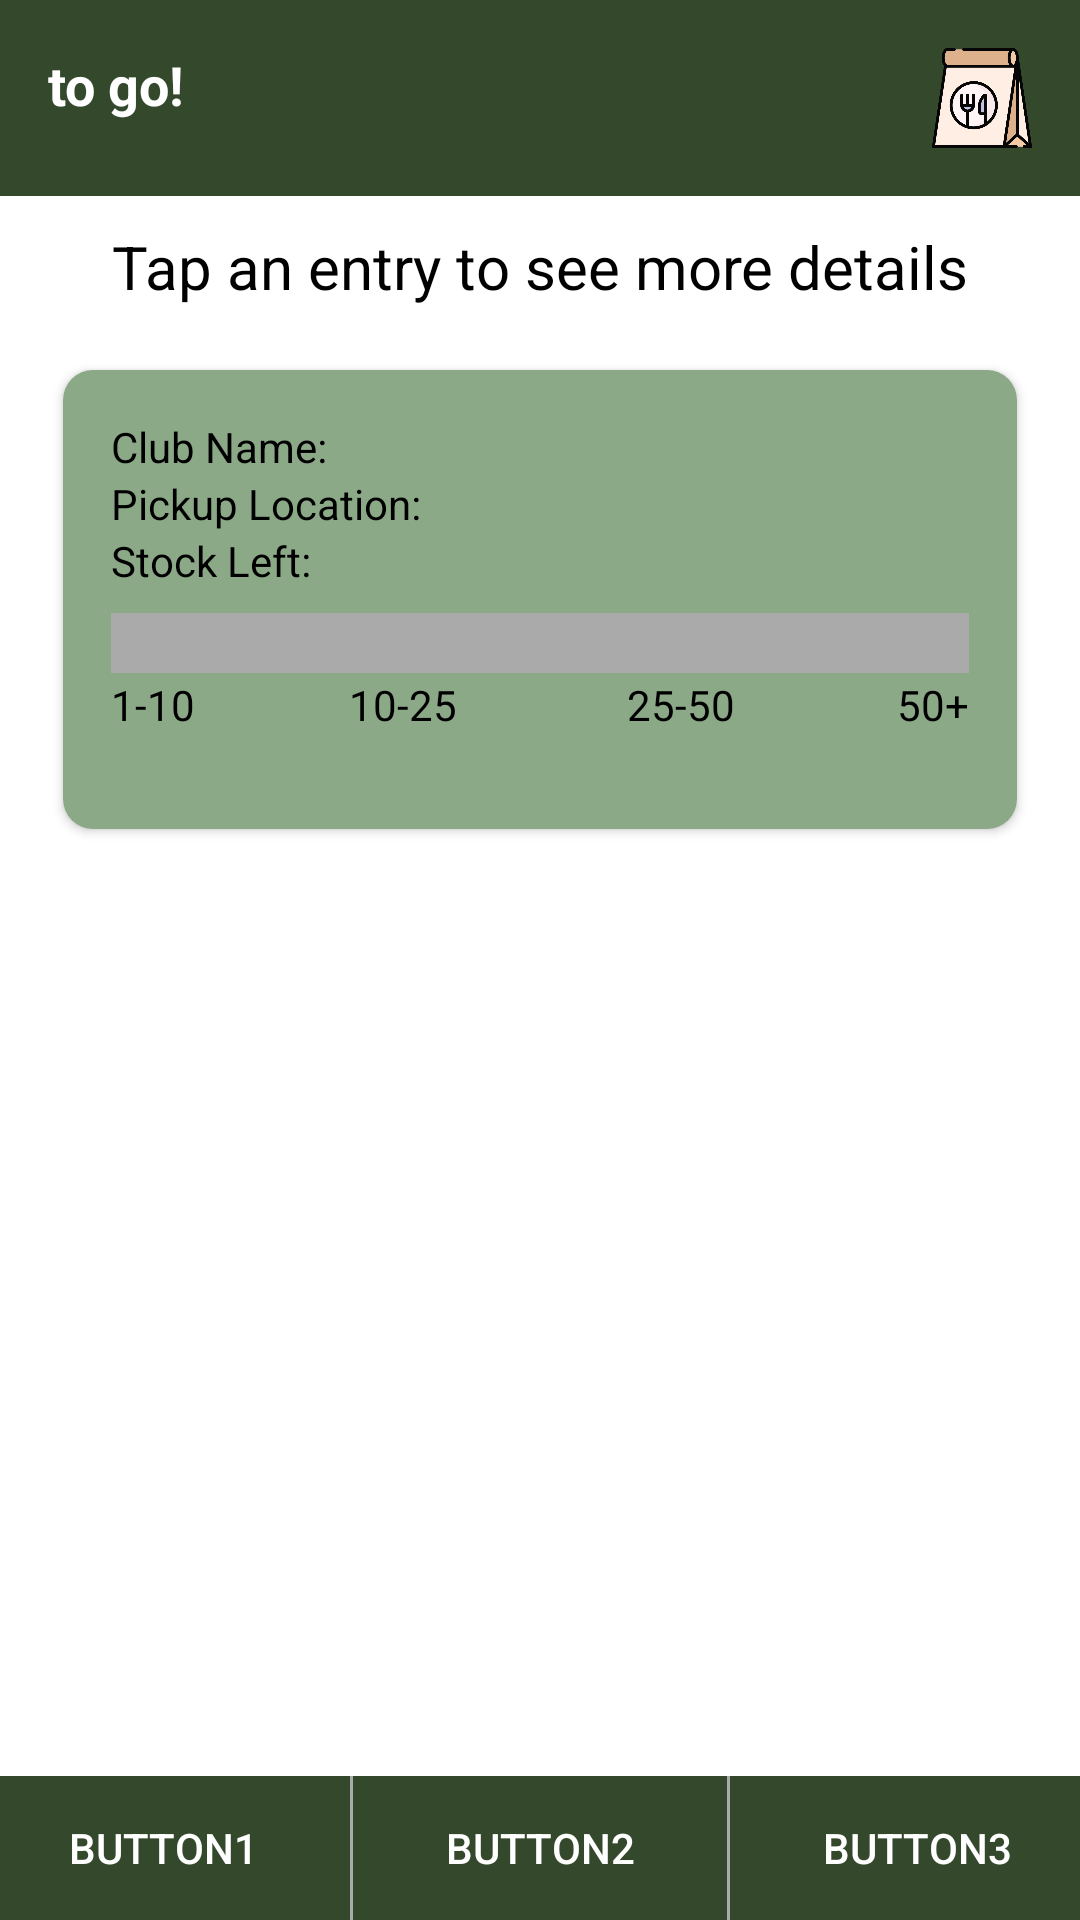

This screen was rendered from an Android layout file. Write that file and the resources it references.
<!-- AndroidManifest.xml: application theme Theme.PacsXViroFoodManagementApp -->
<!-- res/layout/activity_home.xml -->
<RelativeLayout xmlns:android="http://schemas.android.com/apk/res/android"
    android:layout_width="match_parent"
    android:layout_height="match_parent"
    xmlns:app="http://schemas.android.com/apk/res-auto"
    android:background="@android:color/white">
    
    
    <RelativeLayout
        android:id="@+id/topBar"
        android:layout_width="match_parent"
        android:layout_height="wrap_content"
        android:background="@color/dark_green"
        android:padding="16dp">
        
        <ImageView
            android:layout_width="100px"
            android:layout_height="100px"
            android:layout_alignParentRight="true"
            android:layout_centerVertical="true"
            android:src="@drawable/logo" />
        
        <TextView
            android:layout_width="wrap_content"
            android:layout_height="wrap_content"
            android:text="to go!"
            android:textColor="@android:color/white"
            android:textSize="18sp"
            android:textStyle="bold" />
    
    </RelativeLayout>
    
    
    <TextView
        android:id="@+id/infoText"
        android:layout_width="match_parent"
        android:layout_height="wrap_content"
        android:layout_below="@id/topBar"
        android:gravity="center"
        android:textSize="20dp"
        android:paddingTop="10dp"
        android:text="Tap an entry to see more details"
        android:textColor="@android:color/black"/>
    
    
    <LinearLayout
        android:id="@+id/cardsContainer"
        android:layout_width="match_parent"
        android:layout_height="wrap_content"
        android:layout_below="@id/infoText"
        android:orientation="vertical"
        android:padding="16dp">
        
        <androidx.cardview.widget.CardView
            xmlns:android="http://schemas.android.com/apk/res/android"
            android:layout_width="match_parent"
            android:layout_height="wrap_content"
            android:layout_marginBottom="8dp"
            android:background="@color/light_blue"
            app:cardCornerRadius="10dp"
            android:layout_margin="5dp">
            
            
            <LinearLayout
                android:layout_width="match_parent"
                android:layout_height="wrap_content"
                android:orientation="vertical"
                android:onClick="card"
                android:padding="16dp"
                android:background="@color/light_green">
                
                <TextView
                    android:layout_width="match_parent"
                    android:layout_height="wrap_content"
                    android:textColor="@color/black"
                    android:text="Club Name:"/>
                
                <TextView
                    android:layout_width="match_parent"
                    android:layout_height="wrap_content"
                    android:textColor="@color/black"
                    android:text="Pickup Location:"/>
                
                <TextView
                    android:layout_width="match_parent"
                    android:layout_height="wrap_content"
                    android:textColor="@color/black"
                    android:text="Stock Left:"/>
                
                
                <RelativeLayout
                    android:layout_width="match_parent"
                    android:layout_height="wrap_content"
                    android:paddingTop="8dp"
                    android:paddingBottom="8dp">
                    
                    
                    <ProgressBar
                        android:id="@+id/stockProgressBar"
                        style="?android:attr/progressBarStyleHorizontal"
                        android:layout_width="match_parent"
                        android:layout_height="20dp"
                        android:max="100"
                        android:progress="25"
                        android:progressDrawable="@android:color/darker_gray"/>
                    
                    <RelativeLayout
                        android:layout_width="match_parent"
                        android:layout_height="wrap_content"
                        android:layout_below="@id/stockProgressBar"
                        android:paddingTop="1dp"
                        android:paddingBottom="8dp">
                        
                        
                        <LinearLayout
                            android:layout_width="match_parent"
                            android:layout_height="wrap_content"
                            android:orientation="horizontal">
                            
                            <TextView
                                android:layout_width="0dp"
                                android:layout_height="wrap_content"
                                android:layout_weight="1"
                                android:text="1-10"
                                android:textColor="@android:color/black" />
                            
                            <TextView
                                android:layout_width="2dp"
                                android:layout_height="wrap_content"
                                android:layout_weight="1"
                                android:gravity="end"
                                android:text="10-25"
                                android:textColor="@android:color/black" />
                            
                            <TextView
                                android:layout_width="0dp"
                                android:layout_height="wrap_content"
                                android:layout_weight="1"
                                android:gravity="start"
                                android:text=""
                                android:textColor="@android:color/black" />
                            
                            <TextView
                                android:layout_width="0dp"
                                android:layout_height="wrap_content"
                                android:layout_weight="1"
                                android:gravity="start"
                                android:text="25-50"
                                android:textColor="@android:color/black" />
                            
                            <TextView
                                android:layout_width="0dp"
                                android:layout_height="wrap_content"
                                android:layout_weight="1"
                                android:gravity="end"
                                android:text="50+"
                                android:textColor="@android:color/black"
                                android:layout_gravity="end" />
                        
                        </LinearLayout>
                    </RelativeLayout>
                
                
                </RelativeLayout>
            
            </LinearLayout>
        
        </androidx.cardview.widget.CardView>
        
        
        
    
    </LinearLayout>
    
    
    <LinearLayout
        android:id="@+id/bottomBar"
        android:layout_width="match_parent"
        android:layout_height="wrap_content"
        android:layout_alignParentBottom="true"
        android:background="@color/dark_green"
        android:orientation="horizontal">
        
        
        <Button
            android:layout_width="0dp"
            android:layout_height="wrap_content"
            android:layout_weight="1"
            android:text="Button1"
            android:textColor="@android:color/white"
            android:background="@android:color/transparent" />
        
        
        <View
            android:layout_width="1dp"
            android:layout_height="match_parent"
            android:layout_marginStart="8dp"
            android:layout_marginEnd="8dp"
            android:background="@android:color/darker_gray" />
        
        
        <Button
            android:layout_width="0dp"
            android:layout_height="wrap_content"
            android:layout_weight="1"
            android:text="Button2"
            android:textColor="@android:color/white"
            android:background="@android:color/transparent" />
        
        
        <View
            android:layout_width="1dp"
            android:layout_height="match_parent"
            android:layout_marginStart="8dp"
            android:layout_marginEnd="8dp"
            android:background="@android:color/darker_gray" />
        
        
        <Button
            android:layout_width="0dp"
            android:layout_height="wrap_content"
            android:layout_weight="1"
            android:text="Button3"
            android:textColor="@android:color/white"
            android:background="@android:color/transparent" />
    
    </LinearLayout>

</RelativeLayout>
<!-- resources referenced by this layout -->
<resources>
  <color name="black">#FF000000</color>
  <color name="dark_green">#34492C</color>
  <color name="light_blue">#C2C2E2</color>
  <color name="light_green">#8BA887</color>
  <!-- drawable logo: png bitmap (drawable, 35147 bytes) -->
  <style name="Theme.PacsXViroFoodManagementApp" parent="Base.Theme.PacsXViroFoodManagementApp" />
  <style name="Base.Theme.PacsXViroFoodManagementApp" parent="Theme.Material3.DayNight.NoActionBar">
          
          
      </style>
</resources>
